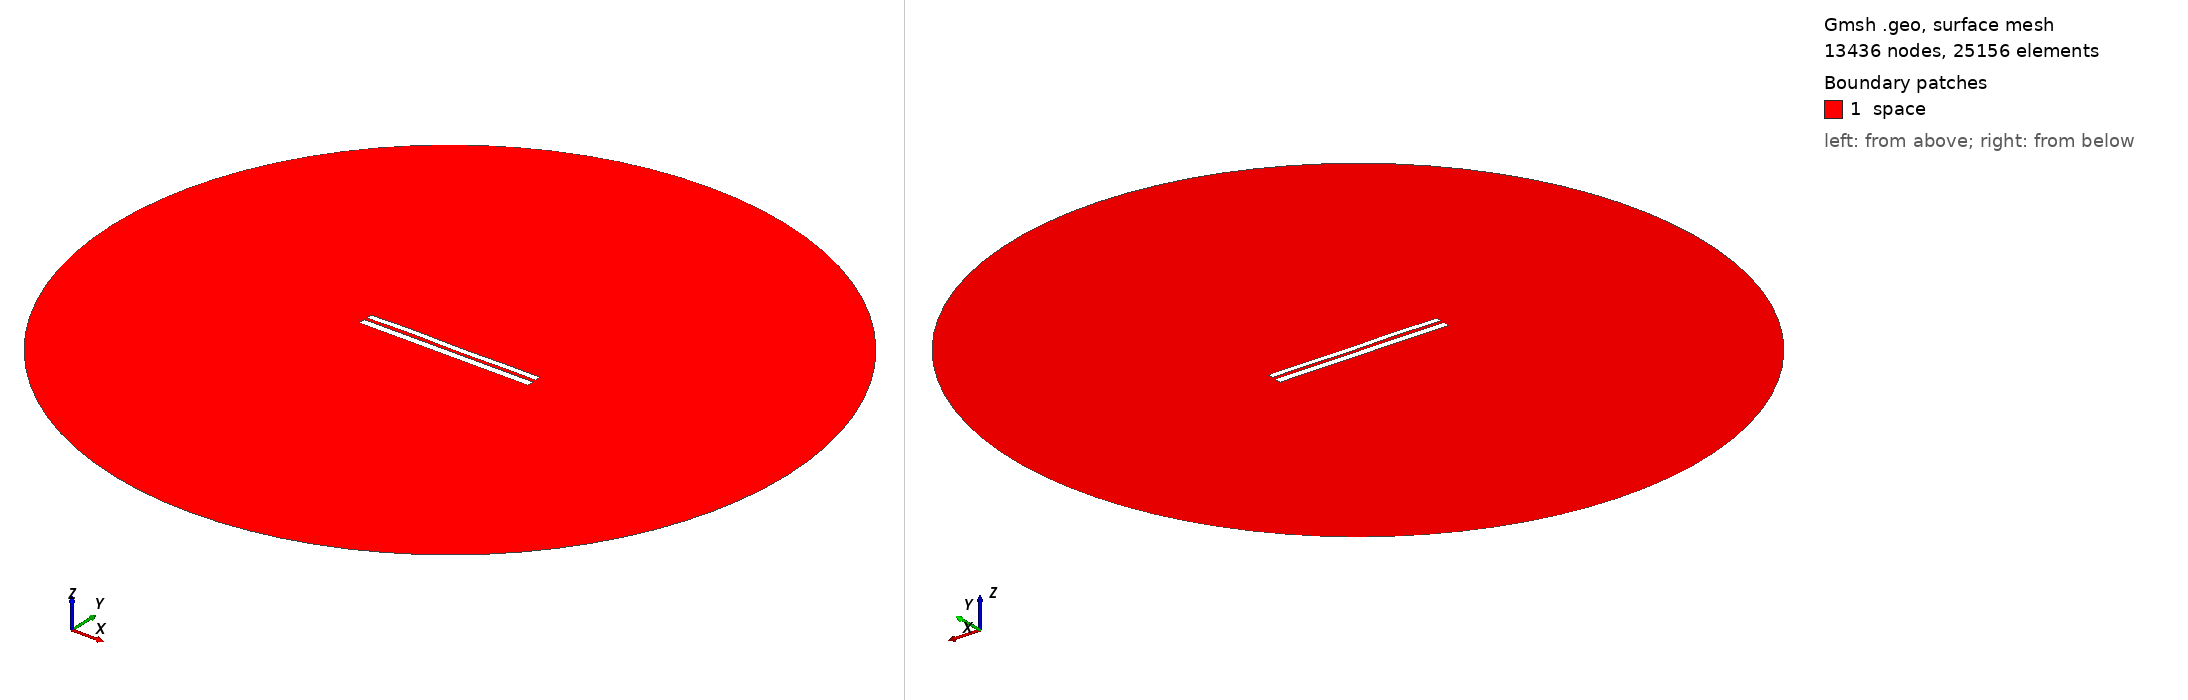

Gmsh geometry script, surface-meshed: 13436 nodes, 25156 surface elements. Boundary patches (legend numbers): 1 space. Left view from above one corner, right view from below the opposite corner. Legend entries are the model's physical surfaces. The drawing asked Gmsh for element sizes between 1% and 20% of the model's largest extent; the script's own settings can give other sizes.

=== 6850.geo (drawn) ===
//---------------------------------------
// Geometry kernel
//---------------------------------------

SetFactory("OpenCASCADE");



//---------------------------------------
// Parameters of the geometry
//---------------------------------------

// Overetch of the upper plate
overetch = 0.25;

// Distance between the plates
distance = 1.5;

// Discretization over the x axis (for the deformation)
nx = 50; 

// Length of the plate
L = 100 - overetch; 

// Number of modes
n = 4; 

// 1st mode coefficient
coeff(1) = 0.15;
beta(1) = 0.596864 * 3.1415926535 / L;

// 2nd mode coefficient
coeff(2) = 0.07499999999999998;
beta(2) = 1.49418 * 3.1415926535 / L;

// 3rd mode coefficient
coeff(3) = 0.15;
beta(3) = 2.50025 * 3.1415926535 / L;

// 4th mode coefficient
coeff(4) = 0.15;
beta(4) = 3.49999 * 3.1415926535 / L;



//---------------------------------------
// Upper plate (deformed rectangle)
//---------------------------------------

// Coordiantes of the upper plate
xmin = -50;
xmax = 50 - overetch;

// Height of the upper plate
yheight = 4 - 2 * overetch;

// Indexes of the points
UpperID[] = {};
LowerID[] = {};
LeftID[] = {};
RightID[] = {};

// Point index
p = 1;

// Horizontal edges
For i In {1:nx}
    x = xmin + (i-1)*(xmax - xmin)/(nx-1);

    y_bottom = distance / 2 + overetch;
    For j In {1:n}
        C = (Cosh(beta(j)*L) + Cos(beta(j)*L)) / (Sinh(beta(j)*L) + Sin(beta(j)*L));
        y_bottom  = y_bottom + coeff(j) * (Cosh(beta(j)*(x+50)) - Cos(beta(j)*(x+50)) - C * (Sinh(beta(j)*(x+50)) - Sin(beta(j)*(x+50))));
    EndFor

    y_top = y_bottom + yheight;

    Point(p) = {x, y_top, 0, 1.0};
    UpperID[i] = p;
    p = p + 1;

    Point(p) = {x, y_bottom, 0, 1.0};
    LowerID[i] = p;
    p = p + 1;
EndFor

// Create point lists
UpperPts[] = {}; LowerPts[] = {};
For i In {1:nx}
  UpperPts[] += {UpperID[i]};
  LowerPts[] += {LowerID[i]};
EndFor

// Build splines
Spline(1) = {UpperPts[]};
Spline(2) = {LowerPts[]};
Line(3) = {LowerPts[nx-1], UpperPts[nx-1]};
Line(4) = {LowerPts[0], UpperPts[0]};

// Build the plane surface
Curve Loop(1) = {2, 3, -1, -4};
Plane Surface(1) = {1};



//---------------------------------------
// Lower plate (rectangle)
//---------------------------------------

// Vertices
Point(1001) = {-50, -1, 0, 1.0};
Point(1002) = { 50, -1, 0, 1.0};
Point(1003) = { 50,  -5, 0, 1.0};
Point(1004) = {-50,  -5, 0, 1.0};

// Edges
Line(5) = {1001, 1002};
Line(6) = {1002, 1003};
Line(7) = {1003, 1004};
Line(8) = {1004, 1001};

// Plane surface
Line Loop(2) = {5, 6, 7, 8};
Plane Surface(2) = {2}; 



//---------------------------------------
// Outer (fictious) boundary
//---------------------------------------

// Points
Point(1005) = {0, 0, 0};       // Center
Point(1006) = {200, 0, 0};     // Start point
Point(1007) = {0, 200, 0};     // 90 degrees
Point(1008) = {-200, 0, 0};    // 180 degrees
Point(1009) = {0, -200, 0};    // 270 degrees

// Circle arcs (each needs start, center, end)
Circle(9) = {1006, 1005, 1007};
Circle(10) = {1007, 1005, 1008};
Circle(11) = {1008, 1005, 1009};
Circle(12) = {1009, 1005, 1006};

// Plane surface for the entire domain
Curve Loop(3) = {9, 10, 11, 12};
Surface(3) = {3};

// Subtract the plates from the whole domain to obtain the actual domain where we want to solve the equations
BooleanDifference{ Surface{3}; Delete; }{ Surface{1}; Surface{2}; Delete; }




//---------------------------------------
// Transfinite Lines/Curves
//---------------------------------------

// Set the number of points on the boundaries
r = 7;

// Plates
Transfinite Curve {1, 2} = 50*r Using Progression 1;
Transfinite Curve {3, 4} = 2*r Using Progression 1;
Transfinite Line {5, 7} = 50*r Using Progression 1;
Transfinite Line {6, 8} = 2*r Using Progression 1;

// Outer boundary
Transfinite Line {9, 10, 11, 12} = 20 Using Progression 1;



//---------------------------------------
// Physical groups
//---------------------------------------                

// Physical curves (boundaries)
Physical Line("force_segment", 10) = {2};
Physical Line("upper_plate", 11) = {1, 3, 4};
Physical Line("lower_plate", 12) = {5, 6, 7, 8};
Physical Line("boundary", 20) = {9, 10, 11, 12};

// Physical Surfaces
Physical Surface("space", 30) = {3};



//---------------------------------------
// 6. Generate the Mesh
//---------------------------------------

// 2D mesh generation
Mesh 2;
